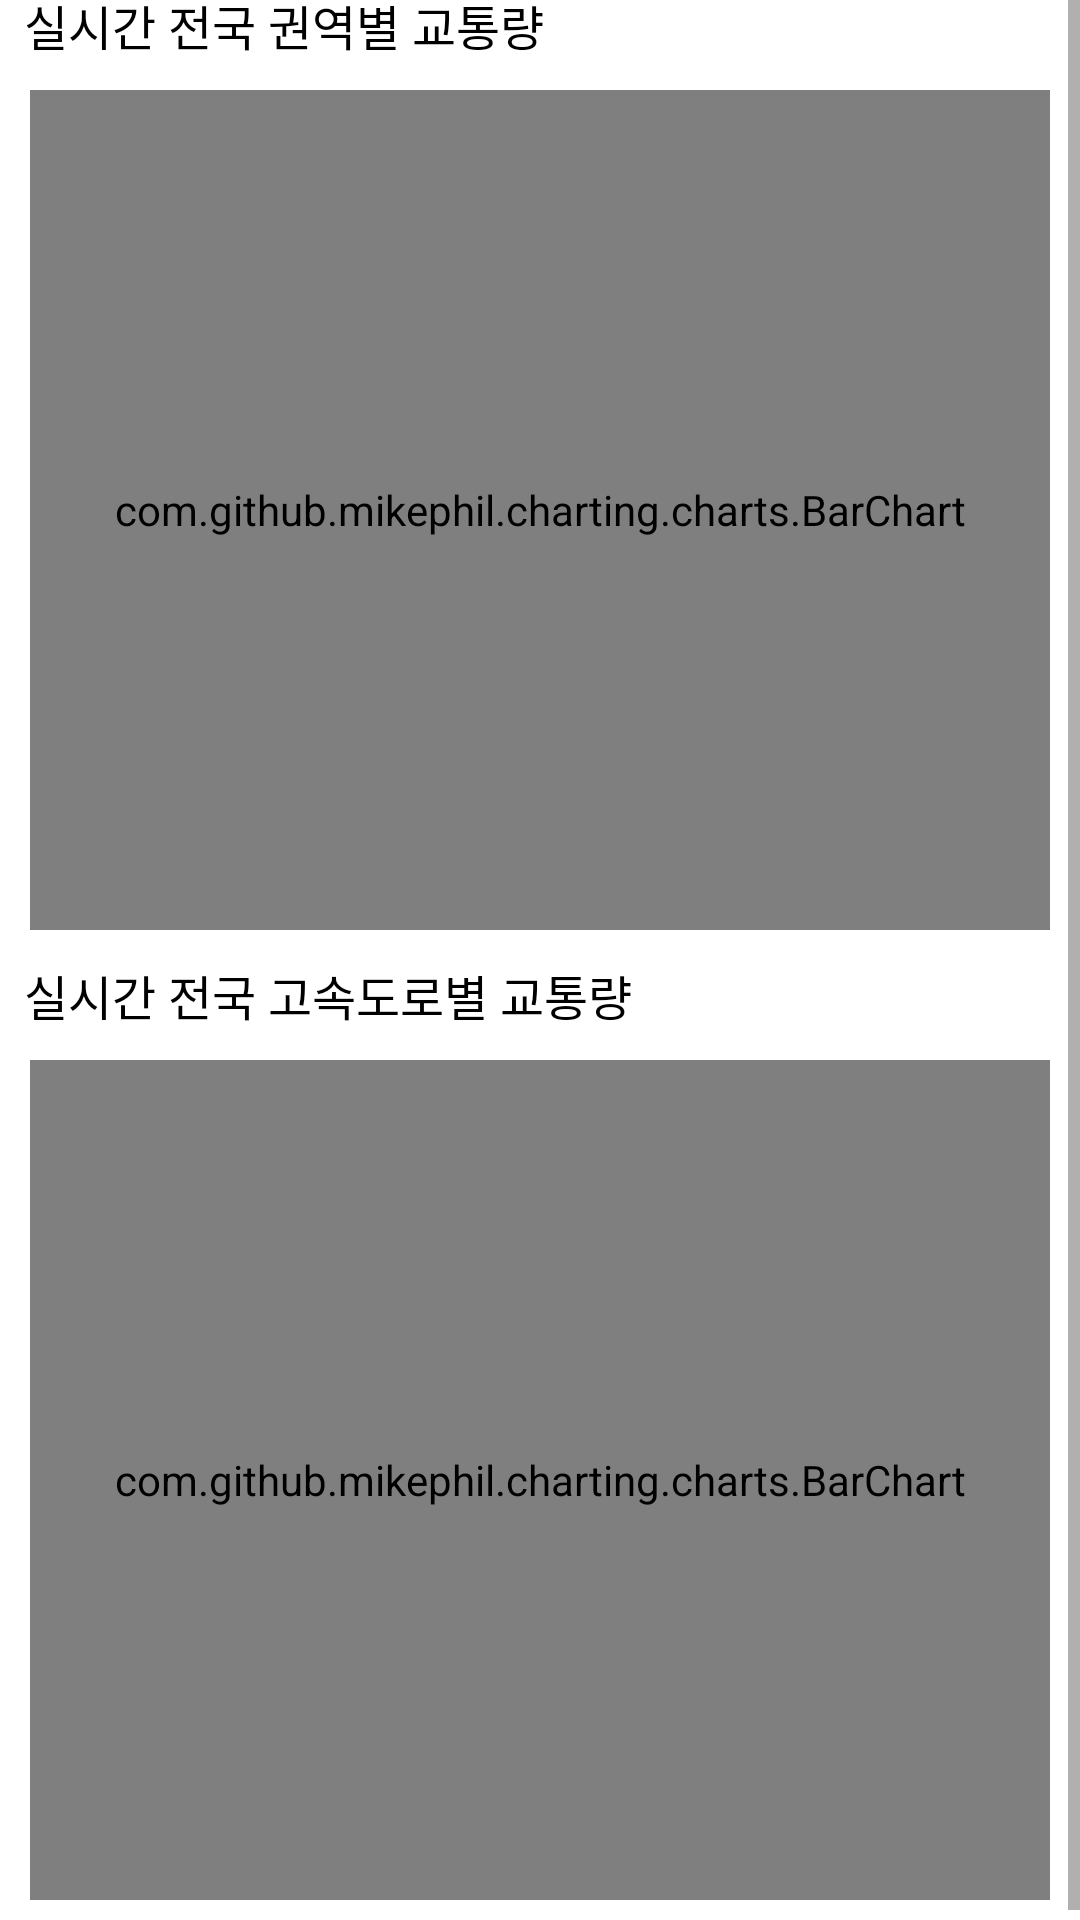

Produce the Android XML layout that renders to this screen, including the resource entries it uses.
<!-- AndroidManifest.xml: application theme Theme.RealtimeTraffic -->
<!-- res/layout/graph_fragment1.xml -->
<?xml version="1.0" encoding="utf-8"?>
<ScrollView xmlns:android="http://schemas.android.com/apk/res/android"
    xmlns:tools="http://schemas.android.com/tools"
    android:layout_width="match_parent"
    android:layout_height="match_parent">

    <LinearLayout
        android:id="@+id/mainLay"
        android:layout_width="match_parent"
        android:layout_height="wrap_content"
        android:orientation="vertical"
        android:layout_gravity="center"
        tools:context=".MainActivity">

        <TextView
            android:layout_width="match_parent"
            android:layout_height="wrap_content"
            android:text="@string/traffic_amout"
            android:textSize="16sp"
            android:textColor="@color/black"
            android:paddingStart="8dp"/>

        <com.github.mikephil.charting.charts.BarChart
            android:id="@+id/chart"
            android:layout_width="match_parent"
            android:layout_height="280dp"
            android:layout_margin="10dp" />

        <TextView
            android:layout_width="match_parent"
            android:layout_height="wrap_content"
            android:text="@string/traffic_route"
            android:textSize="16sp"
            android:textColor="@color/black"
            android:paddingStart="8dp"/>

        <com.github.mikephil.charting.charts.BarChart
            android:id="@+id/chart2"
            android:layout_width="match_parent"
            android:layout_height="280dp"
            android:layout_margin="10dp" />

    </LinearLayout>
</ScrollView>
<!-- resources referenced by this layout -->
<resources>
  <color name="black">#FF000000</color>
  <string name="traffic_amout">실시간 전국 권역별 교통량</string>
  <string name="traffic_route">실시간 전국 고속도로별 교통량</string>
  <style name="Theme.RealtimeTraffic" parent="Base.Theme.RealtimeTraffic">
  
      </style>
  <style name="Base.Theme.RealtimeTraffic" parent="Theme.MaterialComponents.DayNight.NoActionBar">
          
          <item name="colorPrimary">@color/colorPrimary</item>
          <item name="android:statusBarColor">@color/colorPrimaryDark</item>
          <item name="android:windowLightStatusBar">true</item>
      </style>
  <color name="colorPrimary">#FFE400</color>
  <color name="colorPrimaryDark">#C9AE00</color>
</resources>
